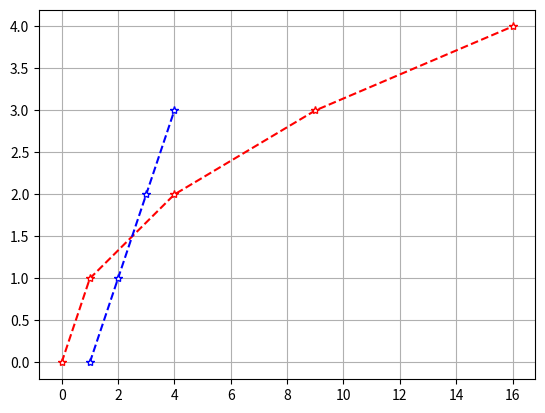

Reproduce this figure in Python.
import matplotlib.pyplot as plt
import numpy as np


# x = np.array([1, 1, 5, 5, 1])
# y = np.array([1, 5, 5, 1, 1])

y = np.arange(0,5) # [0, 1, 2, 3, 4]
x = np.array([a*a for a in y]) # [0, 1, 4, 9, 16]

y2 = np.array([0, 1, 2, 3])
x2 = [i+1 for i in y2]

# lines = plt.plot(x, y, "--ro", x2, y2, ":b^", color="#000") # ИЛИ g - green или в rgb(0, 0, 0, 0.7) 0.8 - прозрачность
lines = plt.plot(x, y, "--rs", x2, y2, "--b^", marker="*", markerfacecolor="w")
# print(lines)
# plt.setp(lines, linestyle="-.")
# ИЛИ plt.plot(x2, y2)
plt.grid() # Сетка
plt.show()